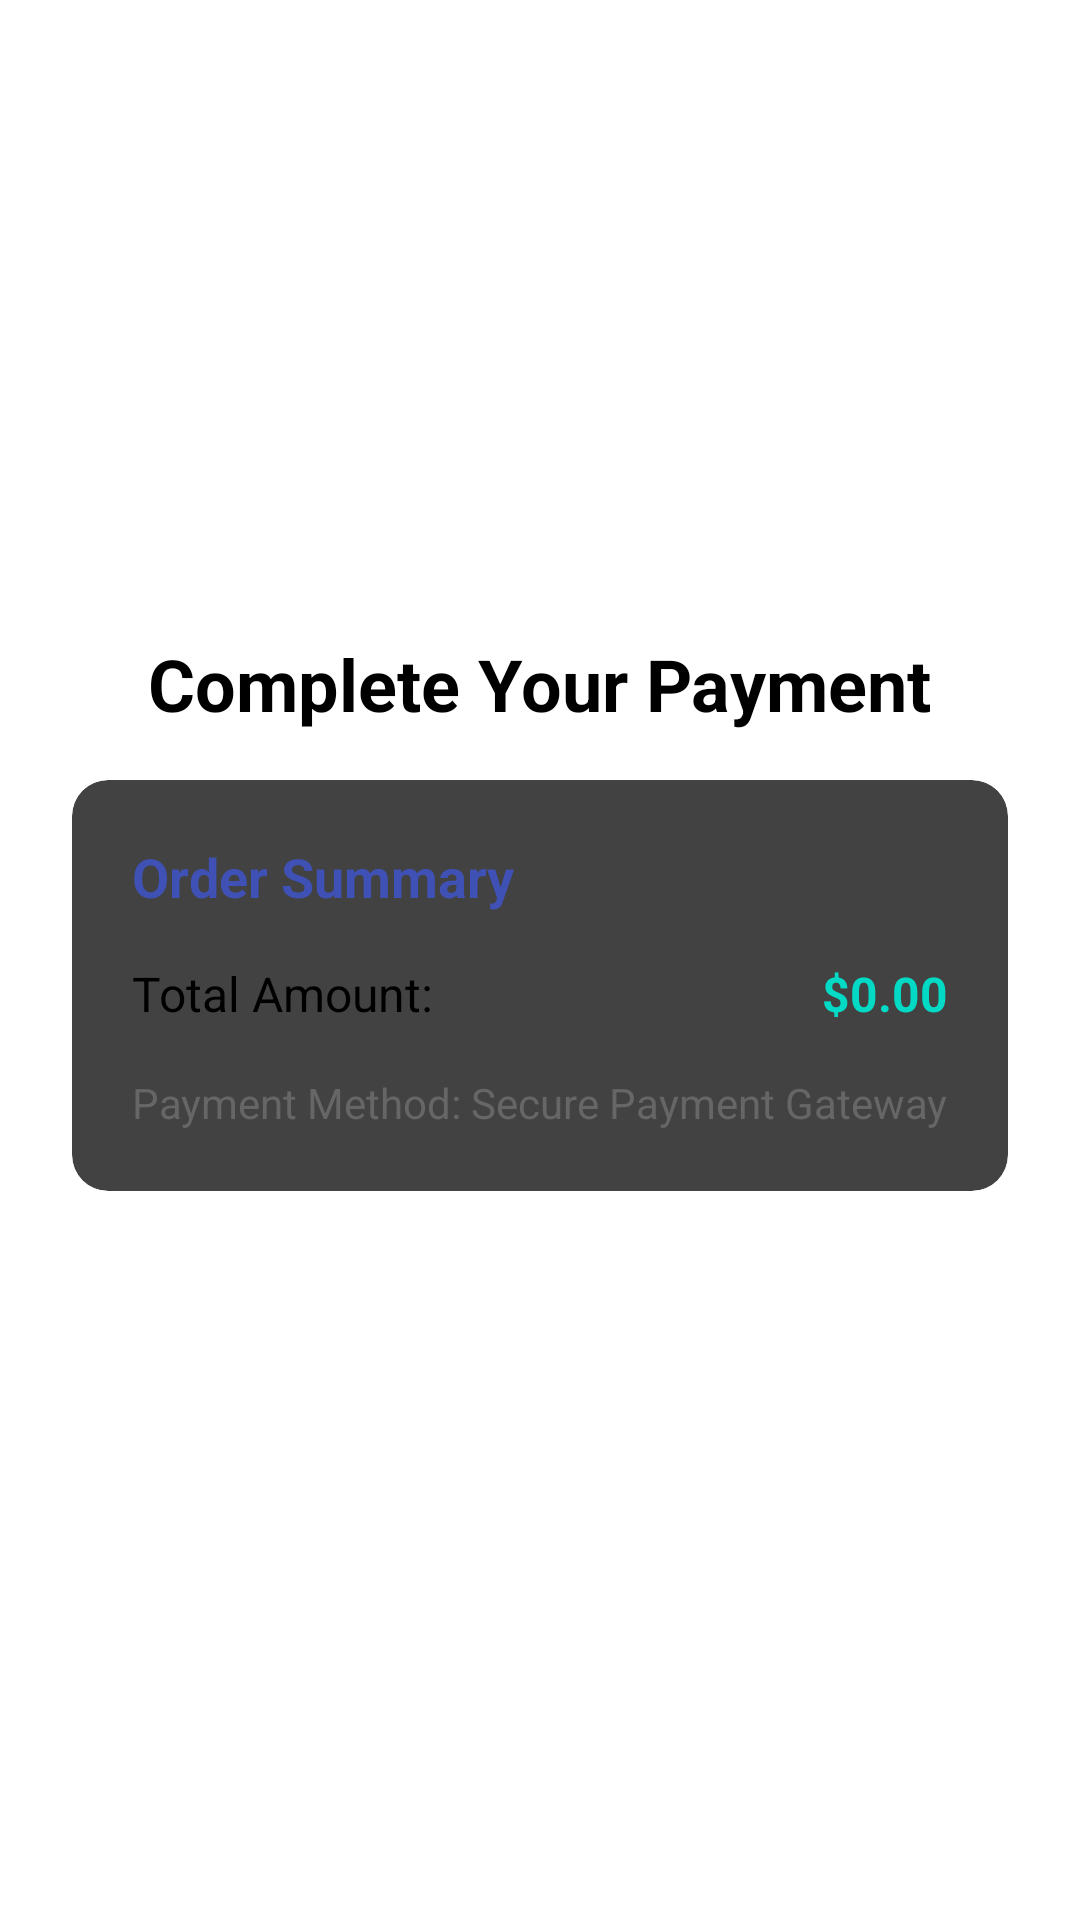

Write the Android layout XML for this screen, with the resource values it uses.
<!-- AndroidManifest.xml: application theme Theme.Mobile -->
<!-- res/layout/activity_checkout_old.xml -->
<?xml version="1.0" encoding="utf-8"?>
<LinearLayout
    xmlns:android="http://schemas.android.com/apk/res/android"
    xmlns:app="http://schemas.android.com/apk/res-auto"
    android:layout_width="match_parent"
    android:layout_height="match_parent"
    android:orientation="vertical"
    android:padding="24dp"
    android:gravity="center">

    <TextView
        android:layout_width="wrap_content"
        android:layout_height="wrap_content"
        android:text="Complete Your Payment"
        android:textSize="24sp"
        android:textStyle="bold"
        android:textColor="@android:color/black"
        android:paddingBottom="16dp" />

    
    <androidx.cardview.widget.CardView
        android:layout_width="match_parent"
        android:layout_height="wrap_content"
        android:layout_marginBottom="24dp"
        app:cardCornerRadius="12dp"
        app:cardElevation="4dp">
        
        <LinearLayout
            android:layout_width="match_parent"
            android:layout_height="wrap_content"
            android:orientation="vertical"
            android:padding="20dp">
            
            <TextView
                android:layout_width="wrap_content"
                android:layout_height="wrap_content"
                android:text="Order Summary"
                android:textSize="18sp"
                android:textStyle="bold"
                android:textColor="@color/nav_selected_color"
                android:layout_marginBottom="16dp" />

            
            <LinearLayout
                android:layout_width="match_parent"
                android:layout_height="wrap_content"
                android:orientation="horizontal"
                android:layout_marginBottom="8dp">
                
                <TextView
                    android:layout_width="0dp"
                    android:layout_height="wrap_content"
                    android:layout_weight="1"
                    android:text="Total Amount:"
                    android:textSize="16sp"
                    android:textColor="@color/textColorPrimary" />
                    
                <TextView
                    android:id="@+id/display_total_amount"
                    android:layout_width="wrap_content"
                    android:layout_height="wrap_content"
                    android:text="$0.00"
                    android:textSize="16sp"
                    android:textStyle="bold"
                    android:textColor="@color/teal_200" />
            </LinearLayout>

            
            <TextView
                android:layout_width="wrap_content"
                android:layout_height="wrap_content"
                android:text="Payment Method: Secure Payment Gateway"
                android:textSize="14sp"
                android:textColor="@color/text_secondary"
                android:layout_marginTop="8dp" />
                
        </LinearLayout>
    </androidx.cardview.widget.CardView>

    <Button
        android:id="@+id/payButton"
        android:layout_width="match_parent"
        android:layout_height="wrap_content"
        android:text="Thanh toán ngay"
        android:backgroundTint="#4CAF50"
        android:textColor="@android:color/white" />

</LinearLayout>
<!-- resources referenced by this layout -->
<resources>
  <color name="nav_selected_color">#3F51B5</color>
  <color name="teal_200">#FF03DAC5</color>
  <color name="textColorPrimary">#FF000000</color>
  <color name="text_secondary">#666666</color>
</resources>
